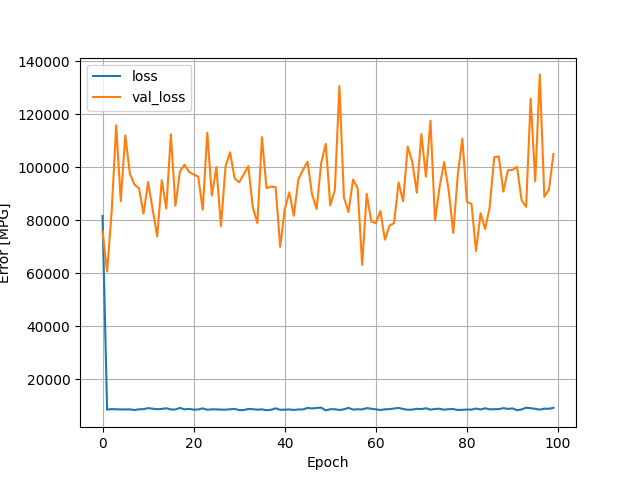

Data behind this chart, as committed beside it:
, loss, val_loss, epoch
0, 81576, 75790, 0
1, 8497, 60664, 1
2, 8686, 83129, 2
3, 8617, 115770, 3
4, 8581, 87126, 4
5, 8563, 111955, 5
6, 8583, 97541, 6
7, 8357, 93388, 7
8, 8600, 91972, 8
9, 8667, 82395, 9
10, 9046, 94344, 10
11, 8839, 84098, 11
12, 8646, 73868, 12
13, 8755, 95046, 13
14, 9013, 84367, 14
15, 8552, 112387, 15
16, 8530, 85388, 16
17, 9146, 98430, 17
18, 8598, 100912, 18
19, 8770, 98174, 19
20, 8482, 97202, 20
21, 8552, 96425, 21
22, 8970, 83929, 22
23, 8430, 112946, 23
24, 8600, 89258, 24
25, 8584, 100049, 25
26, 8494, 77699, 26
27, 8482, 100197, 27
28, 8619, 105588, 28
29, 8767, 95749, 29
30, 8316, 94250, 30
31, 8349, 97254, 31
32, 8720, 100379, 32
33, 8656, 84799, 33
34, 8453, 78867, 34
35, 8597, 111281, 35
36, 8267, 91982, 36
37, 8445, 92665, 37
38, 8958, 92445, 38
39, 8438, 69912, 39
40, 8477, 84045, 40
41, 8562, 90488, 41
42, 8365, 81644, 42
43, 8563, 95386, 43
44, 8552, 98920, 44
45, 9120, 102029, 45
46, 8939, 89711, 46
47, 9099, 84195, 47
48, 9269, 101463, 48
49, 8198, 108744, 49
50, 8650, 85571, 50
51, 8632, 91339, 51
52, 8365, 130588, 52
53, 8596, 88538, 53
54, 9162, 83004, 54
55, 8495, 95295, 55
56, 8632, 92095, 56
57, 8571, 63088, 57
58, 9057, 89909, 58
59, 8823, 79527, 59
... 40 more rows
